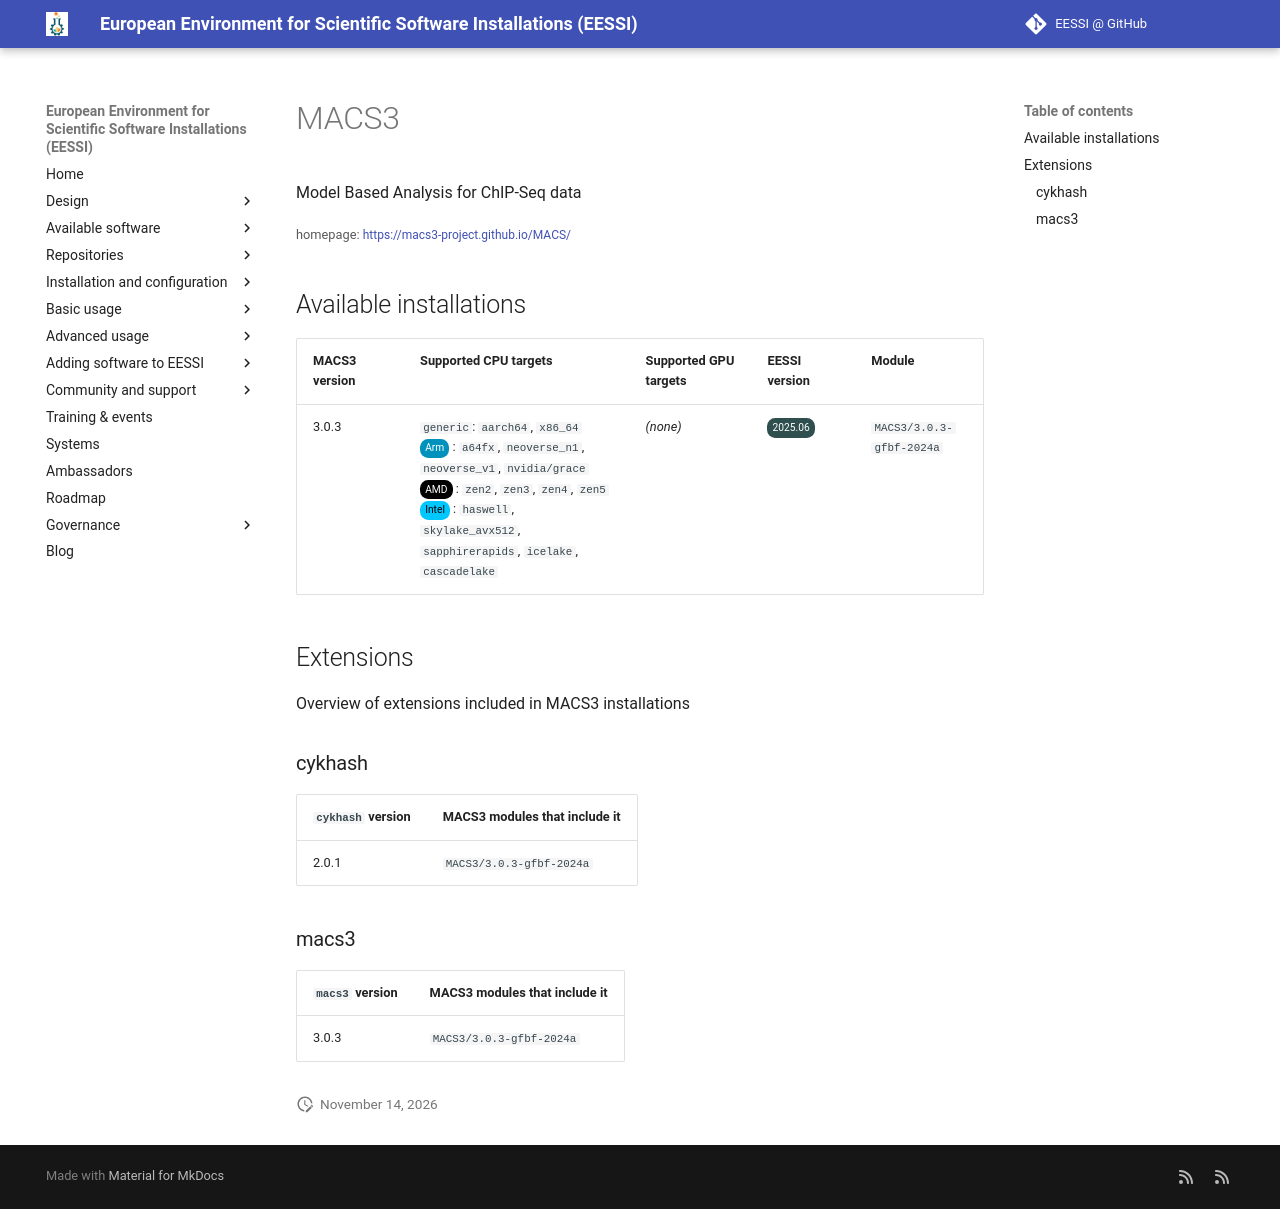

repository: EESSI/docs · page: available_software/detail/MACS3/index.html · generator: mkdocs

---
json_ld:
  '@context': https://schema.org
  '@type': SoftwareApplication
  applicationCategory: DeveloperApplication
  description: Model Based Analysis for ChIP-Seq data
  license: Not confirmed
  name: MACS3
  offers:
    '@type': Offer
    price: 0
  operatingSystem: LINUX
  review:
    '@type': Review
    author:
      '@type': Organization
      name: EESSI
    reviewBody: Application has been successfully made available on all architectures
      supported by EESSI
    reviewRating:
      '@type': Rating
      ratingValue: 5
  softwareRequirements: See https://www.eessi.io/docs/ for how to make EESSI available
    on your system
  softwareVersion: '[''3.0.3'']'
  url: https://macs3-project.github.io/MACS/
---
# MACS3


Model Based Analysis for ChIP-Seq data

<small>homepage: </small><span class="software-link">[https://macs3-project.github.io/MACS/](https://macs3-project.github.io/MACS/)</span>

## Available installations


|MACS3 version|Supported CPU targets|Supported GPU targets|EESSI version|Module|
| --- | --- | --- | --- | --- |
|3.0.3|`generic`: `aarch64`, `x86_64`<br/><span class="software-cpu-arm">Arm</span>: `a64fx`, `neoverse_n1`, `neoverse_v1`, `nvidia/grace`<br/><span class="software-cpu-amd">AMD</span>: `zen2`, `zen3`, `zen4`, `zen5`<br/><span class="software-cpu-intel">Intel</span>: `haswell`, `skylake_avx512`, `sapphirerapids`, `icelake`, `cascadelake`<br/>|*(none)*|<span class="software-eessi-version-202506">2025.06</span>|`MACS3/3.0.3-gfbf-2024a`|

## Extensions

Overview of extensions included in MACS3 installations


### cykhash


|`cykhash` version|MACS3 modules that include it|
| --- | --- |
|2.0.1|`MACS3/3.0.3-gfbf-2024a`|

### macs3


|`macs3` version|MACS3 modules that include it|
| --- | --- |
|3.0.3|`MACS3/3.0.3-gfbf-2024a`|
